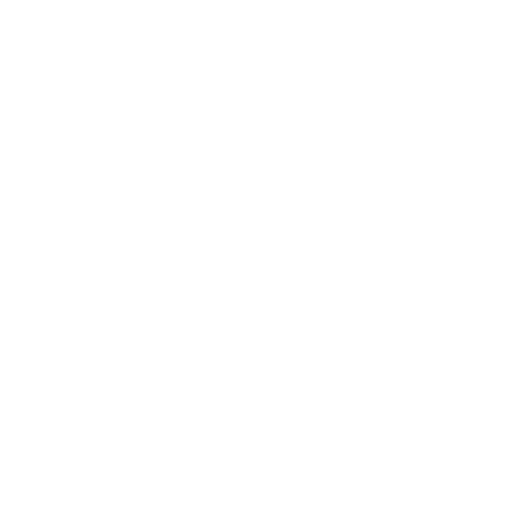
t = 0.00 s
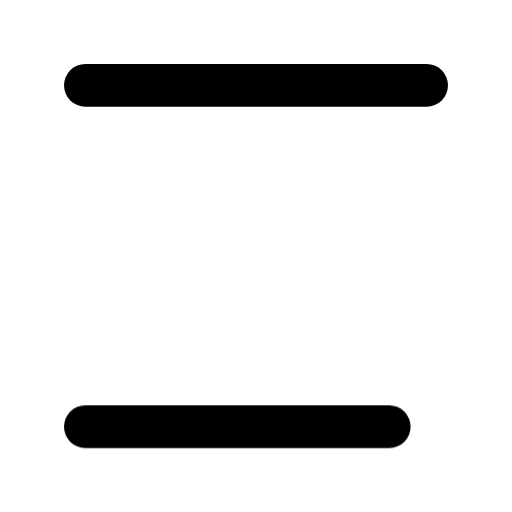
t = 0.47 s
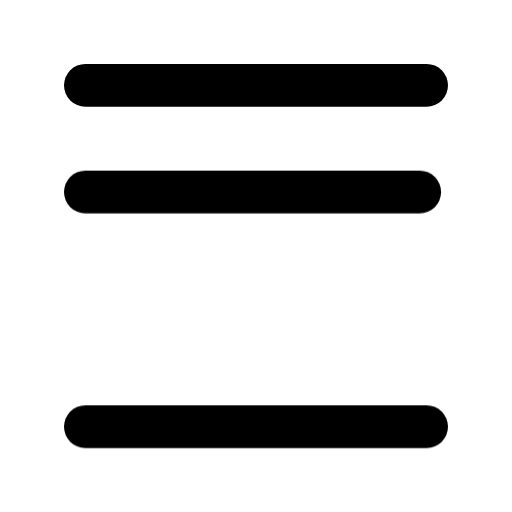
t = 0.86 s
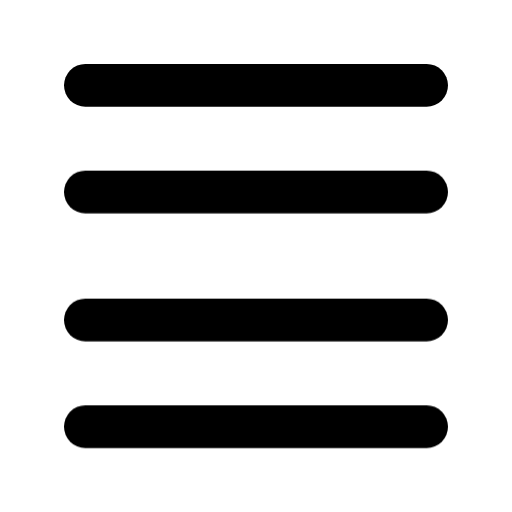
t = 1.25 s
t = 1.79 s: frame unchanged from t = 1.25 s, image omitted
t = 2.33 s: frame unchanged from t = 1.25 s, image omitted

The animated SVG that drew these frames (rendered in a browser with its animation timeline set to each time). Animation: 4 CSS @keyframes rules; one cycle of 2.65 s, repeats indefinitely.

<svg xmlns="http://www.w3.org/2000/svg" width="24" height="24" fill="none" stroke="currentColor" stroke-linecap="round" stroke-linejoin="round" stroke-width="2" viewBox="0 0 24 24">
    <!-- Generated by scripts/icon-expansion/generate.mjs -->
    <!-- Motion: trace each stroke from its own origin, accumulate the drawing, then hold before restarting. -->
    <style>
        @media (prefers-reduced-motion: no-preference) {
            @keyframes ira-stroke-align-justify-0 { 0% { stroke-dashoffset: 1; opacity: 0; } 0.4% { opacity: 1; } 11.75%, 88% { stroke-dashoffset: 0; opacity: 1; } 100% { stroke-dashoffset: 0; opacity: 0; } }
            [data-ira-stroke-reveal="align-justify"] [data-ira-line="0"] { stroke-dasharray: 1 1; animation: ira-stroke-align-justify-0 2.65s cubic-bezier(.25,.65,.35,1) infinite; }
            @keyframes ira-stroke-align-justify-1 { 0%, 11.75% { stroke-dashoffset: 1; opacity: 0; } 12.15% { opacity: 1; } 23.5%, 88% { stroke-dashoffset: 0; opacity: 1; } 100% { stroke-dashoffset: 0; opacity: 0; } }
            [data-ira-stroke-reveal="align-justify"] [data-ira-line="1"] { stroke-dasharray: 1 1; animation: ira-stroke-align-justify-1 2.65s cubic-bezier(.25,.65,.35,1) infinite; }
            @keyframes ira-stroke-align-justify-2 { 0%, 23.5% { stroke-dashoffset: 1; opacity: 0; } 23.9% { opacity: 1; } 35.25%, 88% { stroke-dashoffset: 0; opacity: 1; } 100% { stroke-dashoffset: 0; opacity: 0; } }
            [data-ira-stroke-reveal="align-justify"] [data-ira-line="2"] { stroke-dasharray: 1 1; animation: ira-stroke-align-justify-2 2.65s cubic-bezier(.25,.65,.35,1) infinite; }
            @keyframes ira-stroke-align-justify-3 { 0%, 35.25% { stroke-dashoffset: 1; opacity: 0; } 35.65% { opacity: 1; } 47%, 88% { stroke-dashoffset: 0; opacity: 1; } 100% { stroke-dashoffset: 0; opacity: 0; } }
            [data-ira-stroke-reveal="align-justify"] [data-ira-line="3"] { stroke-dasharray: 1 1; animation: ira-stroke-align-justify-3 2.65s cubic-bezier(.25,.65,.35,1) infinite; }
        }
    </style>
    <g data-ira-stroke-reveal="align-justify"><path data-ira-line="0" pathLength="1" d="M4 4L20 4"/><path data-ira-line="1" pathLength="1" d="M4 20L20 20"/><path data-ira-line="2" pathLength="1" d="M4 9L20 9"/><path data-ira-line="3" pathLength="1" d="M4 15L20 15"/></g>
</svg>
